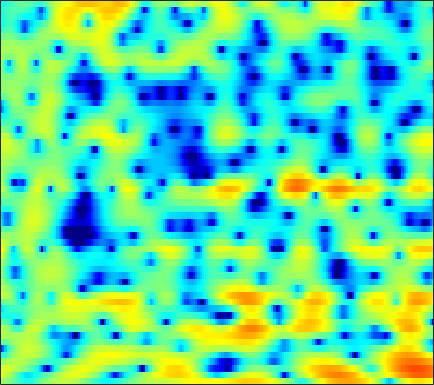

Data behind this chart, as committed beside it:
1.2189, 1.0144, 0.67314, 0.22945, -0.16453, -0.77278, -1.4527, -2.0007, -2.7525, -3.4785, -4.0962, -4.4165, -4.5812, -4.4037, -4.0675, -3.4258, -2.6571, -2.0648, -1.2938, -0.57244, 0.077192, 0.51189, 1.0242, 1.4775
3.982, 3.635, 3.06, 2.348, 1.717, 0.7363, -0.4167, -1.392, -2.815, -4.306, -5.681, -6.446, -6.883, -6.647, -6.186, -5.433, -4.685, -4.171, -3.557, -2.98, -2.393, -1.93, -1.269, -0.5585
3.943, 3.889, 3.743, 3.519, 3.301, 2.946, 2.527, 2.177, 1.662, 1.111, 0.527, 0.0656, -0.5892, -1.318, -1.94, -2.906, -4.12, -5.275, -7.292, -10.2, -14.82, -19.77, -17.14, -11.15
0.6825, 0.9724, 1.31, 1.593, 1.77, 1.952, 2.073, 2.116, 2.108, 2.024, 1.862, 1.691, 1.393, 1.008, 0.6672, 0.1434, -0.4487, -0.9226, -1.571, -2.204, -2.764, -3.105, -3.42, -3.565
-4.793, -4.168, -3.084, -1.893, -1.032, 0.01085, 0.8992, 1.451, 2.038, 2.467, 2.747, 2.867, 2.91, 2.832, 2.699, 2.427, 2.059, 1.724, 1.2, 0.5945, -0.08988, -0.6603, -1.501, -2.465
-14.65, -11.8, -7.771, -4.734, -2.997, -1.19, 0.1923, 1.007, 1.855, 2.479, 2.911, 3.124, 3.268, 3.261, 3.168, 2.933, 2.581, 2.243, 1.693, 1.041, 0.2814, -0.3592, -1.297, -2.341
-1.308, -1.192, -0.8481, -0.3514, 0.07149, 0.641, 1.181, 1.549, 1.976, 2.317, 2.555, 2.662, 2.707, 2.629, 2.489, 2.183, 1.736, 1.307, 0.616, -0.1925, -1.106, -1.845, -2.867, -3.901
1.981, 1.83, 1.66, 1.519, 1.436, 1.367, 1.365, 1.411, 1.548, 1.766, 2.002, 2.172, 2.339, 2.394, 2.335, 2.088, 1.614, 1.093, 0.1516, -1.103, -2.715, -4.184, -6.452, -8.848
2.536, 2.214, 1.61, 0.772, -0.02028, -1.238, -2.491, -3.168, -3.221, -2.228, -0.759, 0.3239, 1.555, 2.455, 2.907, 3.217, 3.189, 2.954, 2.322, 1.3, -0.1343, -1.517, -3.79, -6.281
-1.362, -1.49, -1.961, -2.85, -3.851, -5.757, -8.473, -10.8, -11.51, -8.334, -5.051, -3.106, -1.119, 0.3258, 1.117, 1.859, 2.298, 2.457, 2.466, 2.284, 1.983, 1.705, 1.326, 1.006
-5.086, -4.747, -4.43, -4.285, -4.287, -4.361, -4.389, -4.332, -4.071, -3.557, -2.855, -2.237, -1.409, -0.6419, -0.1321, 0.4364, 0.8652, 1.105, 1.321, 1.444, 1.498, 1.514, 1.547, 1.602
-7.314, -5.969, -4.649, -3.768, -3.334, -2.996, -2.817, -2.721, -2.614, -2.412, -2.066, -1.72, -1.188, -0.6224, -0.2124, 0.2692, 0.6408, 0.8099, 0.9272, 0.9207, 0.8206, 0.7294, 0.6853, 0.7743
-2.347, -1.417, -0.5853, -0.2196, -0.2208, -0.5579, -1.31, -2.111, -3.342, -4.434, -4.676, -4.068, -2.615, -1.063, -0.05568, 0.9349, 1.516, 1.677, 1.489, 0.8298, -0.3361, -1.544, -3.398, -4.446
3.101, 2.872, 2.485, 1.907, 1.311, 0.2299, -1.306, -2.835, -5.648, -9.612, -11.83, -9.25, -5.312, -2.45, -0.9254, 0.4699, 1.262, 1.513, 1.377, 0.6968, -0.5446, -1.922, -4.19, -5.705
2.672, 2.146, 1.397, 0.6025, -0.02754, -0.8874, -1.73, -2.334, -3.003, -3.392, -3.388, -3.131, -2.494, -1.678, -1.067, -0.3377, 0.2183, 0.5053, 0.7035, 0.7153, 0.5693, 0.4246, 0.2524, 0.185
1.52, 0.7685, -0.2902, -1.371, -2.154, -3.086, -3.753, -4.04, -4.089, -3.81, -3.304, -2.827, -2.099, -1.36, -0.8275, -0.1841, 0.379, 0.7263, 1.102, 1.373, 1.539, 1.623, 1.687, 1.708
0.533, -0.5624, -2.301, -4.401, -6.231, -8.974, -11.25, -11.48, -9.714, -7.407, -5.381, -4.086, -2.641, -1.47, -0.724, 0.1246, 0.8122, 1.238, 1.697, 2.048, 2.313, 2.447, 2.551, 2.583
0.46, -0.6691, -2.481, -4.7, -6.67, -9.739, -12.49, -12.74, -10.34, -7.611, -5.352, -3.962, -2.455, -1.272, -0.5372, 0.2682, 0.8994, 1.288, 1.699, 2.016, 2.27, 2.408, 2.526, 2.569
1.596, 0.6712, -0.6967, -2.12, -3.12, -4.181, -4.776, -4.826, -4.431, -3.664, -2.705, -1.991, -1.146, -0.4415, -0.03082, 0.351, 0.6045, 0.7364, 0.8902, 1.047, 1.225, 1.381, 1.589, 1.736
3.84, 2.739, 0.9518, -1.229, -3.017, -5.112, -5.798, -5.084, -3.462, -1.802, -0.4548, 0.2945, 0.9419, 1.234, 1.191, 0.8028, 0.09735, -0.5741, -1.39, -1.711, -1.388, -0.8093, 0.07363, 0.8102
5.707, 4.594, 2.666, 0.04749, -2.581, -6.901, -8.299, -5.641, -2.184, 0.2232, 1.753, 2.466, 2.93, 2.811, 2.33, 1.101, -1.046, -3.605, -9.696, -36.03, -9.69, -5.33, -2.284, -0.6705
3.922, 3.368, 2.531, 1.659, 1.048, 0.4764, 0.3062, 0.4638, 0.9346, 1.523, 2.013, 2.254, 2.357, 2.123, 1.733, 0.9223, -0.2056, -1.179, -2.437, -3.205, -3.386, -3.202, -2.941, -2.941
1.469, 1.254, 0.9832, 0.7949, 0.7305, 0.761, 0.9242, 1.132, 1.487, 1.845, 2.16, 2.332, 2.423, 2.369, 2.21, 1.849, 1.349, 0.9166, 0.2775, -0.4011, -1.082, -1.656, -2.53, -3.599
-1.703, -2.016, -2.305, -2.305, -2.051, -1.44, -0.6183, 0.03755, 0.8824, 1.632, 2.259, 2.63, 2.978, 3.164, 3.192, 3.083, 2.818, 2.519, 2.003, 1.327, 0.5094, -0.2218, -1.367, -2.747
-6.269, -7.856, -10.39, -11.7, -10.24, -6.966, -4.096, -2.377, -0.546, 0.8664, 1.951, 2.571, 3.2, 3.595, 3.764, 3.829, 3.711, 3.503, 3.087, 2.501, 1.733, 1.055, -0.03139, -1.309
-7.297, -8.726, -10.97, -12.01, -10.59, -7.514, -4.722, -2.998, -1.144, 0.3267, 1.461, 2.136, 2.825, 3.294, 3.521, 3.664, 3.632, 3.497, 3.167, 2.692, 2.051, 1.473, 0.5655, -0.4878
-4.633, -4.673, -4.669, -4.412, -4.042, -3.265, -2.294, -1.543, -0.5585, 0.3528, 1.141, 1.664, 2.228, 2.665, 2.89, 3.041, 3.036, 2.934, 2.656, 2.231, 1.683, 1.186, 0.4617, -0.3678
-2.388, -2.173, -1.964, -1.792, -1.65, -1.413, -1.119, -0.825, -0.3635, 0.1383, 0.6956, 1.108, 1.64, 2.099, 2.364, 2.583, 2.614, 2.504, 2.191, 1.686, 1.062, 0.5563, -0.1327, -0.7608
0.1473, 0.1719, -0.02556, -0.4195, -0.732, -1.177, -1.531, -1.658, -1.615, -1.357, -0.7619, -0.1854, 0.7241, 1.621, 2.186, 2.758, 2.986, 2.884, 2.402, 1.453, 0.114, -1.038, -2.45, -3.001
2.547, 2.049, 0.8898, -0.8629, -2.496, -4.774, -6.426, -7.033, -7.464, -7.79, -7.431, -5.87, -2.816, -0.05903, 1.582, 3.071, 3.88, 4.034, 3.588, 2.341, -0.06923, -3.037, -10.53, -14.19
1.897, 0.9971, -0.8564, -3.728, -6.918, -13.5, -20.72, -16.33, -13.4, -13.85, -14.91, -11.96, -6.596, -2.747, -0.5985, 1.368, 2.57, 3.062, 3.205, 2.884, 2.178, 1.556, 0.7965, 0.5842
1.188, 0.5385, -0.6219, -2.023, -3.203, -4.661, -5.674, -6.055, -6.099, -5.806, -5.093, -4.322, -3.03, -1.649, -0.6886, 0.3987, 1.242, 1.682, 2.067, 2.214, 2.229, 2.16, 2.057, 1.945
1.318, 1.004, 0.4716, -0.1126, -0.5787, -1.161, -1.611, -1.854, -2.035, -2.036, -1.869, -1.65, -1.274, -0.8153, -0.4786, -0.03979, 0.3548, 0.6102, 0.8996, 1.097, 1.23, 1.273, 1.302, 1.24
1.74, 1.624, 1.413, 1.141, 0.9194, 0.6019, 0.2875, 0.0744, -0.1857, -0.3921, -0.5687, -0.6692, -0.7761, -0.839, -0.8656, -0.8344, -0.7645, -0.6607, -0.4934, -0.2697, -0.0547, 0.09531, 0.2401, 0.309
2.316, 2.35, 2.32, 2.189, 2.046, 1.801, 1.49, 1.229, 0.8506, 0.4212, -0.04933, -0.4434, -1.008, -1.63, -2.073, -2.6, -2.907, -2.935, -2.678, -2.168, -1.566, -1.129, -0.6704, -0.3482
2.967, 3.141, 3.209, 3.124, 2.962, 2.658, 2.274, 1.935, 1.436, 0.8616, 0.1846, -0.4358, -1.484, -2.886, -4.264, -6.571, -8.894, -9.451, -7.649, -5.149, -3.106, -1.989, -0.9532, -0.3835
3.408, 3.624, 3.651, 3.421, 3.094, 2.494, 1.814, 1.312, 0.7293, 0.3135, -0.05667, -0.3763, -1.061, -2.18, -3.493, -6.068, -9.286, -10.21, -7.328, -3.996, -1.694, -0.5515, 0.3588, 0.6507
2.646, 2.774, 2.611, 2.006, 1.257, -0.2167, -2.224, -3.865, -5.306, -4.726, -3.041, -1.881, -0.7716, -0.1942, 0.02008, 0.08699, 0.1522, 0.3375, 0.836, 1.454, 2.017, 2.289, 2.347, 1.999
-0.05609, 0.105, -0.01556, -0.6011, -1.416, -3.118, -5.892, -8.933, -13.02, -9.868, -5.566, -3.306, -1.192, 0.2248, 0.9922, 1.758, 2.296, 2.616, 2.935, 3.141, 3.192, 3.103, 2.77, 2.159
-3.206, -2.773, -2.404, -2.277, -2.349, -2.618, -3.016, -3.263, -3.284, -2.844, -1.977, -1.229, -0.2252, 0.6788, 1.249, 1.888, 2.386, 2.679, 2.932, 3.051, 2.996, 2.831, 2.424, 1.786
-6.377, -5.517, -4.396, -3.368, -2.735, -2.081, -1.581, -1.284, -0.927, -0.5905, -0.225, 0.06054, 0.4601, 0.881, 1.192, 1.62, 2.032, 2.307, 2.613, 2.796, 2.817, 2.708, 2.379, 1.799
-12.01, -9.252, -6.202, -3.977, -2.709, -1.468, -0.625, -0.2028, 0.1137, 0.2271, 0.1505, 0.03504, -0.1502, -0.2473, -0.1664, 0.1761, 0.7479, 1.25, 1.92, 2.457, 2.805, 2.909, 2.817, 2.462
-9.831, -7.284, -4.443, -2.315, -1.135, -0.01173, 0.6525, 0.885, 0.8512, 0.4185, -0.4499, -1.42, -3.139, -5.103, -6.04, -5.349, -3.132, -1.435, 0.4104, 1.772, 2.679, 3.097, 3.332, 3.245
-2.114, -1.565, -0.6979, 0.1328, 0.6486, 1.15, 1.393, 1.371, 1.05, 0.3068, -0.9135, -2.274, -4.904, -8.85, -12.1, -10.18, -5.583, -3.056, -0.6575, 0.9667, 2.03, 2.537, 2.881, 2.876
0.1582, 0.346, 0.6272, 0.8851, 1.052, 1.196, 1.219, 1.135, 0.8609, 0.3981, -0.2657, -0.8521, -1.681, -2.364, -2.603, -2.435, -1.765, -1.081, -0.1473, 0.6584, 1.262, 1.552, 1.718, 1.613
0.5995, 0.6198, 0.6328, 0.6701, 0.7145, 0.774, 0.8079, 0.8062, 0.7333, 0.5842, 0.3347, 0.1144, -0.184, -0.4338, -0.5487, -0.5534, -0.391, -0.1789, 0.1732, 0.5493, 0.8637, 1.015, 1.064, 0.9061
0.5503, 0.2489, -0.1431, -0.3813, -0.4107, -0.2283, 0.1147, 0.3876, 0.6864, 0.8177, 0.7834, 0.629, 0.3002, -0.1044, -0.4024, -0.6842, -0.7419, -0.6132, -0.2298, 0.2732, 0.76, 1.055, 1.279, 1.275
0.4116, -0.8515, -2.911, -4.757, -4.975, -3.452, -1.438, -0.2001, 0.9496, 1.535, 1.621, 1.363, 0.5847, -0.682, -1.903, -3.641, -4.551, -4.065, -2.404, -0.6485, 0.7461, 1.508, 2.17, 2.463
0.9595, -0.7791, -4.215, -8.977, -9.68, -5.148, -1.613, 0.1279, 1.585, 2.306, 2.373, 2.029, 0.9677, -0.9172, -3.129, -7.822, -13.94, -10.15, -4.606, -1.381, 0.5509, 1.457, 2.155, 2.414
1.784, 1.202, 0.4238, -0.1251, -0.2064, 0.1451, 0.7787, 1.271, 1.788, 2.059, 2.026, 1.801, 1.236, 0.4281, -0.2854, -1.148, -1.589, -1.531, -1.017, -0.3985, 0.04427, 0.1543, -0.02803, -0.5883
1.706, 1.626, 1.524, 1.449, 1.441, 1.473, 1.553, 1.615, 1.673, 1.66, 1.587, 1.475, 1.283, 1.041, 0.8836, 0.6801, 0.5389, 0.4801, 0.4067, 0.2572, -0.08181, -0.5375, -1.547, -3.218
0.681, 0.8957, 1.094, 1.211, 1.226, 1.165, 1.034, 0.9004, 0.6956, 0.496, 0.3439, 0.2819, 0.2813, 0.3622, 0.4676, 0.634, 0.7865, 0.8778, 0.9127, 0.835, 0.5731, 0.2217, -0.5083, -1.582
-1.328, -0.8209, -0.3666, -0.1561, -0.1603, -0.3593, -0.7966, -1.256, -1.994, -2.722, -3.265, -3.383, -3.127, -2.479, -1.915, -1.122, -0.4077, 0.03524, 0.5235, 0.8744, 1.094, 1.173, 1.178, 1.102
-3.845, -3.036, -2.294, -1.96, -1.954, -2.319, -3.169, -4.175, -6.13, -8.999, -12.59, -13.86, -11.19, -7.896, -5.997, -4.118, -2.736, -1.922, -1.011, -0.2422, 0.4562, 0.9467, 1.564, 2.133
-5.679, -4.562, -3.521, -2.948, -2.825, -3.097, -3.845, -4.778, -6.583, -9.144, -11.95, -12.86, -11.22, -8.724, -7.274, -5.893, -4.973, -4.413, -3.731, -2.869, -1.776, -0.8439, 0.429, 1.64
-5.344, -4.356, -3.386, -2.772, -2.543, -2.5, -2.732, -3.071, -3.688, -4.378, -4.981, -5.307, -5.528, -5.654, -5.801, -6.306, -7.312, -8.425, -9.902, -9.57, -6.888, -4.549, -1.82, 0.3705
-4.081, -3.628, -3.085, -2.647, -2.374, -2.082, -1.939, -1.905, -1.959, -2.097, -2.324, -2.544, -2.918, -3.506, -4.111, -5.303, -7.152, -9.235, -13.01, -13.67, -8.832, -5.647, -2.417, -0.03211
-4.571, -4.512, -4.2, -3.69, -3.26, -2.719, -2.237, -1.926, -1.581, -1.336, -1.199, -1.165, -1.256, -1.499, -1.805, -2.336, -2.944, -3.353, -3.59, -3.299, -2.425, -1.518, -0.2107, 1.039
